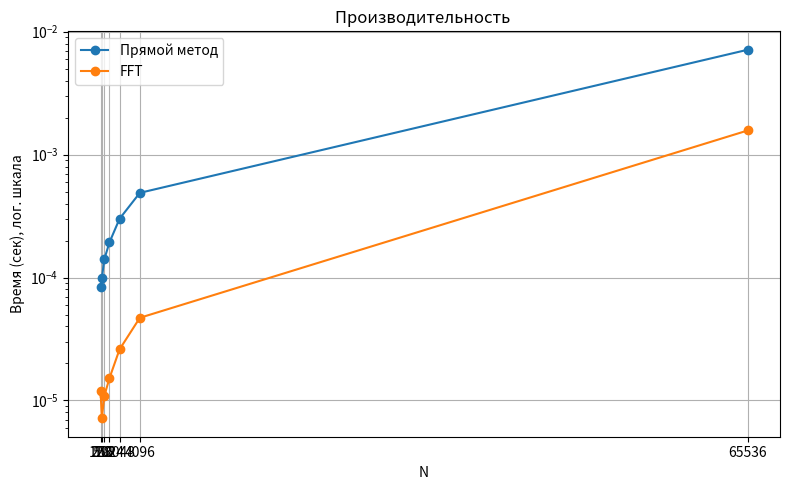

Here is the Python script that generated this plot:
import numpy as np
import time
import matplotlib.pyplot as plt

f = 5
T = 1/f
Ts = 0.001
Ns = [128, 256, 512, 1024, 2048, 4096, 2**16]
iters = 200

t_ppf = []
t_fft = []

for N in Ns:
    t = np.arange(0, N * Ts, Ts)
    s = 2 * np.cos(2 * np.pi * f * t)

    sum_ppf = 0.0
    sum_fft = 0.0

    for _ in range(iters):
        # Прямой метод
        start = time.perf_counter()
        for n in range(5):
            c = np.cos(2 * np.pi * n * f * t)
            sc = np.sin(2 * np.pi * n * f * t)
            if n == 0:
                1/T*np.trapezoid(s * c, t)
                1/T*np.trapezoid(s * sc, t)
            else:
                2/T*np.trapezoid(s * c, t)
                2/T*np.trapezoid(s * sc, t)
        sum_ppf += time.perf_counter() - start

        # FFT
        start = time.perf_counter()
        F = np.fft.fft(s)

        sum_fft += time.perf_counter() - start

    t_ppf.append(sum_ppf / iters)
    t_fft.append(sum_fft / iters)

plt.figure(figsize=(8, 5))
plt.semilogy(Ns, t_ppf, 'o-', label='Прямой метод')
plt.semilogy(Ns, t_fft, 'o-', label='FFT')
plt.xlabel('N')
plt.ylabel('Время (сек), лог. шкала')
plt.title(f'Производительность ')
plt.legend()
plt.grid(True)
plt.xticks(Ns)
plt.tight_layout()
plt.show()